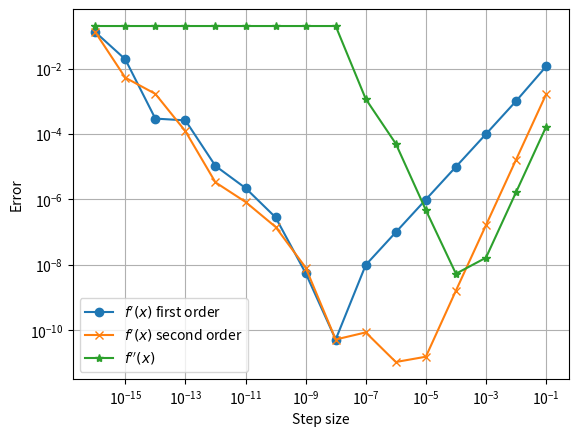

This chart was generated by the following Python code:
import matplotlib.pyplot as plt
import numpy as np

def f(x):
    return np.sin(x)

def df0(x,h):
    return (f(x+h)-f(x))/(h)

def df(x,h):
    return (f(x+h)-f(x-h))/(2*h)

def df2(x,h):
    return (f(x+h)+f(x-h)-2*f(x))/(h*h)

def err0(x,h):
    return np.abs(df0(x,h)-np.cos(x))

def err(x,h):
    return np.abs(df(x,h)-np.cos(x))

def err2(x,h):
    return np.abs(df2(x,h)+np.sin(x))
x=0.2
h=1e-8
print(df(x,h), 'error = ', df(x,h)-np.cos(x))
# to generate plot
step_size = [1/(1e1*10**h) for h in range(16)]
err0 = list(map(err0,[x]*len(step_size),step_size))
err = list(map(err,[x]*len(step_size),step_size))
errb = list(map(err2,[x]*len(step_size),step_size))

fig = plt.figure()
plt.loglog(step_size, err0, '-o', label='$f^\prime(x)$ first order')
plt.loglog(step_size, err, '-x', label='$f^\prime(x)$ second order')
plt.loglog(step_size, errb, '-*', label='$f^{\prime\prime}(x)$')
plt.grid()
plt.xlabel('Step size')
plt.ylabel('Error')
# Save the plot in a file
plt.legend()
plt.savefig('df2.png', bbox_inches='tight',transparent=True)
plt.show()
